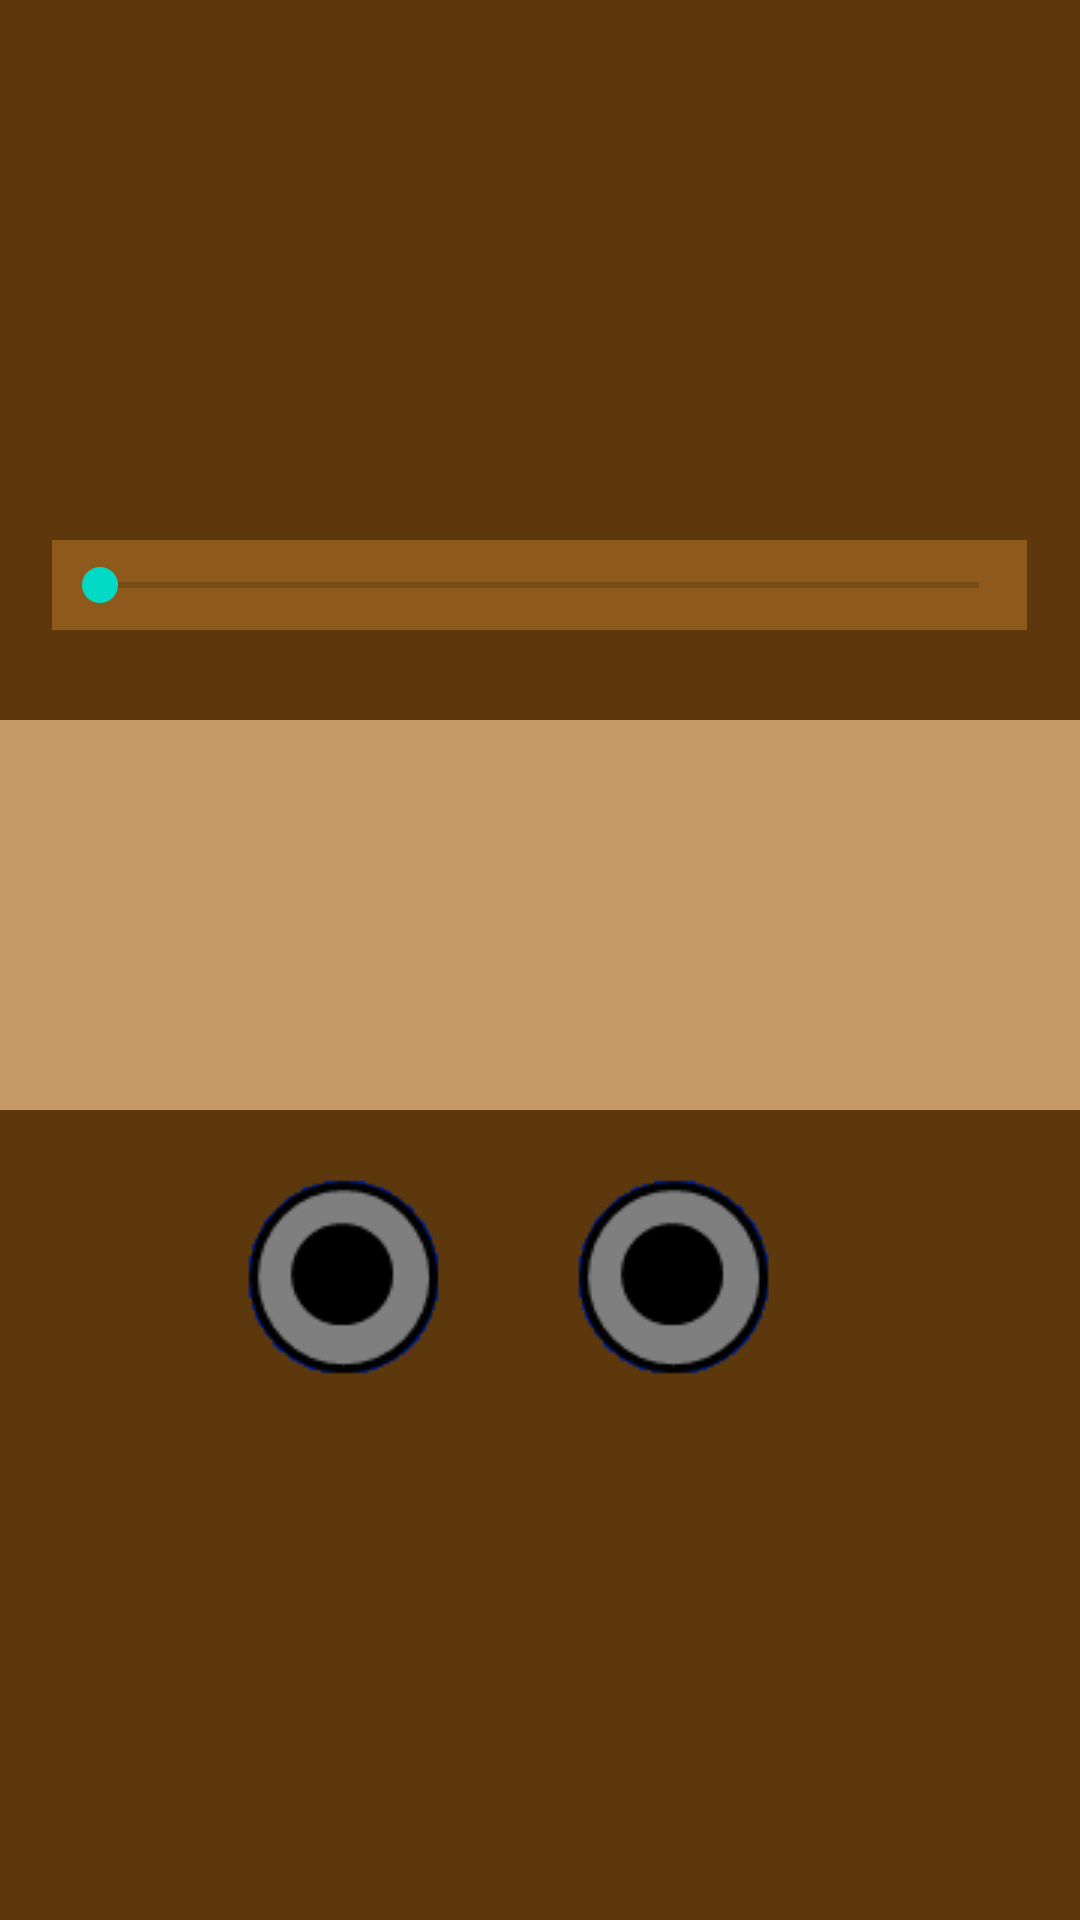

Reconstruct the res/layout file that produces this screen, plus the resources it refers to.
<!-- AndroidManifest.xml: application theme AppTheme -->
<!-- res/layout/guitarra.xml -->
<?xml version="1.0" encoding="utf-8"?>
<LinearLayout xmlns:android="http://schemas.android.com/apk/res/android"
    xmlns:app="http://schemas.android.com/apk/res-auto"
    android:id="@+id/Principal"
    android:layout_width="match_parent"
    android:layout_height="match_parent"
    android:layout_gravity="center"
    android:background="@color/DarkBrown"
    android:gravity="center"
    android:orientation="vertical">

    <SeekBar
        android:id="@+id/volumen"
        style="@style/boton_volumen"
        android:layout_width="325dp"
        android:layout_height="30dp"
        android:layout_marginBottom="30dp"
        android:background="@color/Brown" />

    <LinearLayout
        android:id="@+id/Mastil"
        android:layout_width="700dp"
        android:layout_height="130dp"
        android:orientation="horizontal">

        <LinearLayout
            android:id="@+id/Cuerdas"
            android:layout_width="650dp"
            android:layout_height="130dp"
            android:background="@color/Beige"
            android:orientation="vertical">

            <Button
                android:id="@+id/M"
                android:layout_width="match_parent"
                android:layout_height="10dp"
                android:layout_marginTop="10dp"
                android:layout_marginBottom="10dp"
                android:background="@color/Gris" />

            <Button
                android:id="@+id/Si"
                android:layout_width="match_parent"
                android:layout_height="10dp"
                android:layout_marginBottom="10dp"
                android:background="@color/Gris" />

            <Button
                android:id="@+id/S"
                android:layout_width="match_parent"
                android:layout_height="10dp"
                android:layout_marginBottom="10dp"
                android:background="@color/Gris" />

            <Button
                android:id="@+id/R"
                android:layout_width="match_parent"
                android:layout_height="10dp"
                android:layout_marginBottom="10dp"
                android:background="@color/Gris" />

            <Button
                android:id="@+id/L"
                android:layout_width="match_parent"
                android:layout_height="10dp"
                android:layout_marginBottom="10dp"
                android:background="@color/Gris" />

            <Button
                android:id="@+id/M2"
                android:layout_width="match_parent"
                android:layout_height="10dp"
                android:layout_marginBottom="10dp"
                android:background="@color/Gris" />

        </LinearLayout>

        <LinearLayout
            android:id="@+id/Agarre"
            android:layout_width="50dp"
            android:layout_height="130dp"
            android:background="@color/Brown"
            android:orientation="vertical" />

    </LinearLayout>

    <LinearLayout
        android:id="@+id/Botones"
        android:layout_width="200dp"
        android:layout_height="70dp"
        android:layout_marginTop="20dp"
        android:layout_gravity="center"
        android:orientation="horizontal">

        <ImageButton
            android:id="@+id/Acustica"
            android:layout_width="70dp"
            android:layout_height="70dp"
            android:layout_marginRight="20dp"
            android:onClick="Tipo"
            android:src="@drawable/botonguitarra" />

        <ImageButton
            android:id="@+id/Electrica"
            android:layout_width="70dp"
            android:layout_height="70dp"
            android:layout_marginLeft="20dp"
            android:onClick="Tipo"
            android:src="@drawable/botonguitarra" />


    </LinearLayout>

</LinearLayout>
<!-- resources referenced by this layout -->
<resources>
  <color name="Beige">#C59A66</color>
  <color name="Brown">#8E5A1B</color>
  <color name="DarkBrown">#5C380C</color>
  <!-- drawable botonguitarra: png bitmap (drawable, 2527 bytes) -->
</resources>
